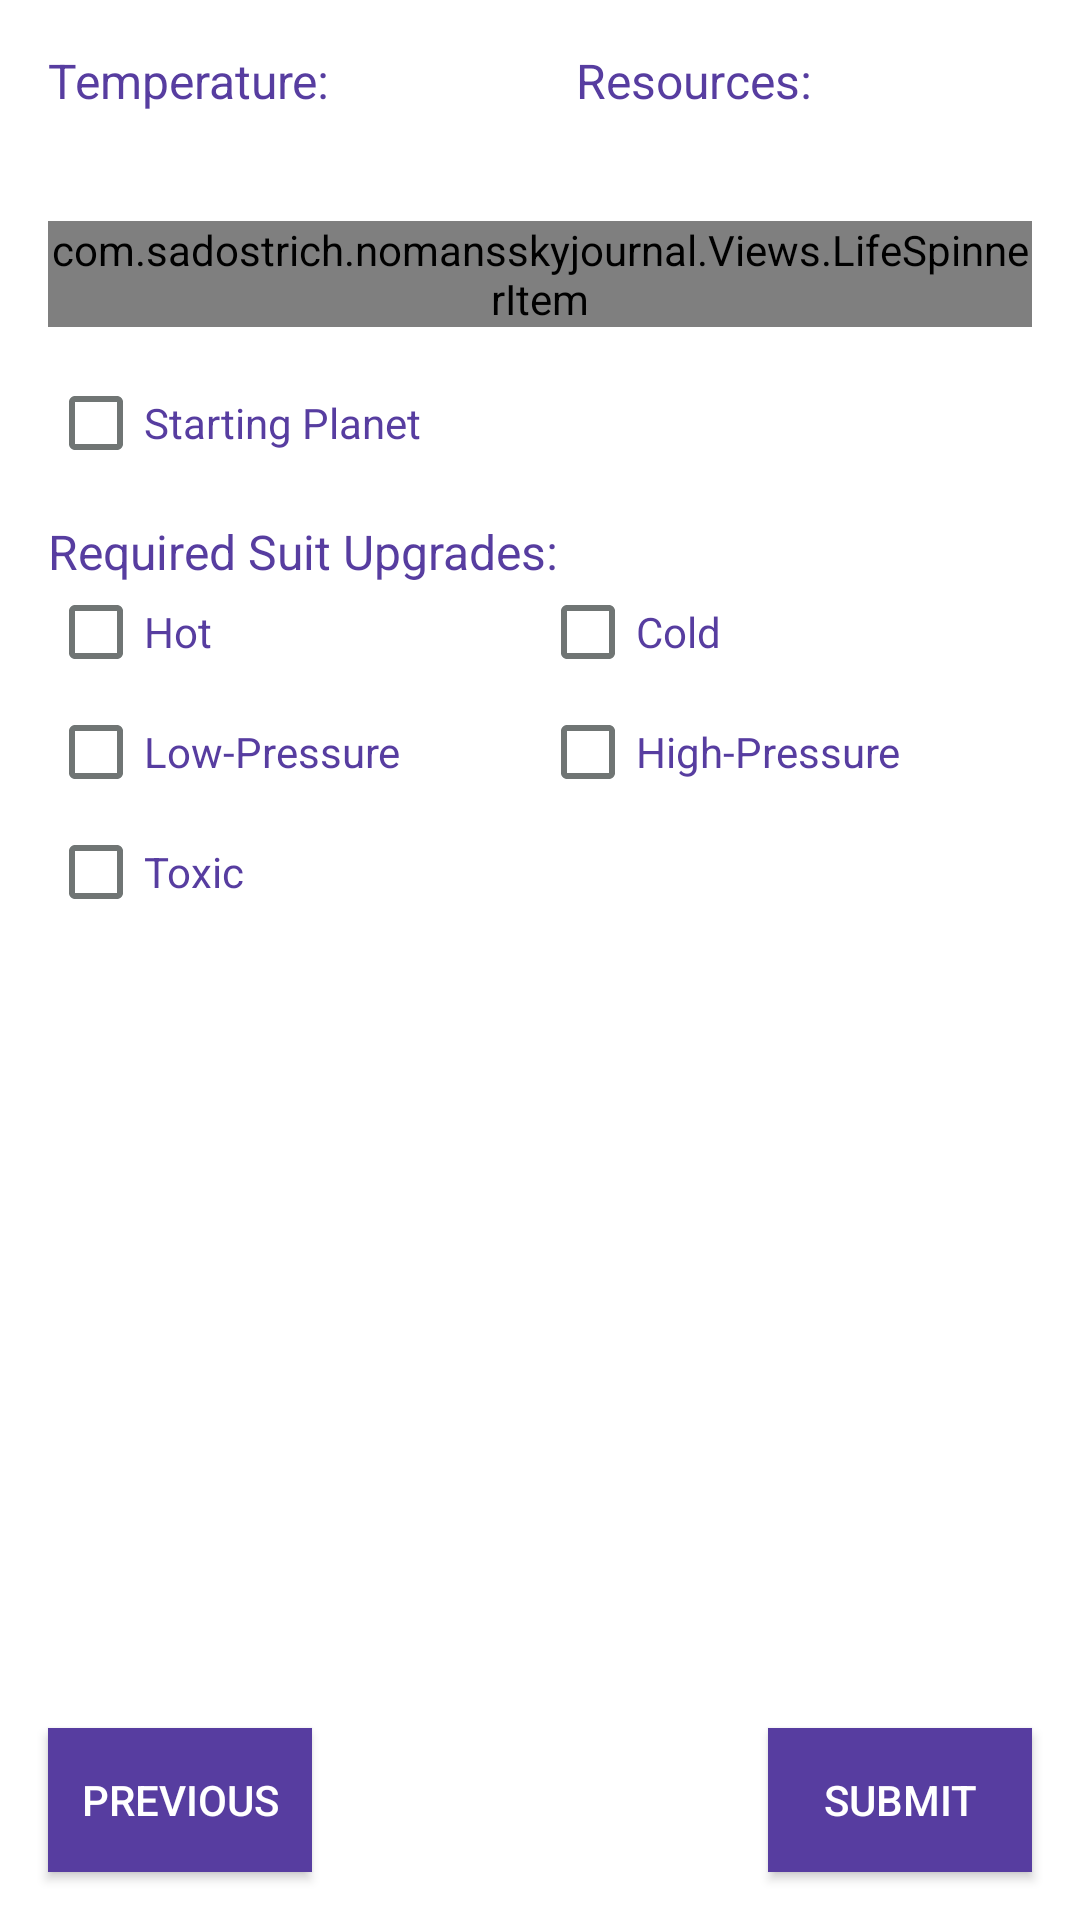

Android layout source for this screen:
<!-- AndroidManifest.xml: application theme AppTheme -->
<!-- res/layout/view_add_planet_discovery.xml -->
<?xml version="1.0" encoding="utf-8"?>
<FrameLayout xmlns:android="http://schemas.android.com/apk/res/android"
    android:layout_width="match_parent"
    android:layout_height="match_parent">

    <ScrollView
        android:layout_width="match_parent"
        android:layout_height="match_parent">

        <RelativeLayout
            android:layout_width="match_parent"
            android:layout_height="match_parent"
            android:padding="@dimen/d16">

            <LinearLayout
                android:id="@+id/layout_linear1"
                android:layout_width="match_parent"
                android:layout_height="wrap_content"
                android:layout_marginBottom="@dimen/d8"
                android:orientation="horizontal">

                <LinearLayout
                    android:layout_width="match_parent"
                    android:layout_height="wrap_content"
                    android:layout_marginEnd="@dimen/d4"
                    android:layout_weight="1"
                    android:orientation="vertical">

                    <TextView
                        android:layout_width="wrap_content"
                        android:layout_height="match_parent"
                        android:layout_marginBottom="@dimen/d4"
                        android:text="@string/label_temperature"
                        android:textColor="@color/planet_purple"
                        android:textSize="@dimen/ts16" />

                    <Spinner
                        android:id="@+id/spinner_planet_temperature"
                        android:layout_width="match_parent"
                        android:layout_height="wrap_content"
                        android:backgroundTint="@color/planet_purple" />
                </LinearLayout>

                <LinearLayout
                    android:layout_width="match_parent"
                    android:layout_height="wrap_content"
                    android:layout_marginStart="@dimen/d4"
                    android:layout_weight="1"
                    android:orientation="vertical">

                    <TextView
                        android:layout_width="wrap_content"
                        android:layout_height="match_parent"
                        android:layout_marginBottom="@dimen/d4"
                        android:layout_marginStart="@dimen/d8"
                        android:text="@string/label_resources"
                        android:textColor="@color/planet_purple"
                        android:textSize="@dimen/ts16" />

                    <Spinner
                        android:id="@+id/spinner_planet_resources"
                        android:layout_width="match_parent"
                        android:layout_height="wrap_content"
                        android:layout_marginStart="@dimen/d8"
                        android:layout_weight="1"
                        android:backgroundTint="@color/planet_purple" />
                </LinearLayout>
            </LinearLayout>

            <com.sadostrich.nomansskyjournal.Views.LifeSpinnerItem
                android:id="@+id/layout_linear2"
                android:layout_width="match_parent"
                android:layout_height="wrap_content"
                android:layout_below="@+id/layout_linear1"
                android:layout_marginBottom="@dimen/d16" />

            <CheckBox
                android:id="@+id/cb_starting_planet"
                android:layout_width="wrap_content"
                android:layout_height="wrap_content"
                android:layout_below="@+id/layout_linear2"
                android:layout_gravity="center"
                android:layout_marginBottom="@dimen/d16"
                android:buttonTint="@color/gray_dark"
                android:text="@string/starting_planet"
                android:textColor="@color/planet_purple" />

            <TextView
                android:id="@+id/tv_required_suit_upgrades"
                android:layout_width="wrap_content"
                android:layout_height="wrap_content"
                android:layout_below="@+id/cb_starting_planet"
                android:text="@string/label_required_suit_upgrades"
                android:textColor="@color/planet_purple"
                android:textSize="@dimen/ts16" />

            <LinearLayout
                android:id="@+id/layout_linear3"
                android:layout_width="match_parent"
                android:layout_height="wrap_content"
                android:layout_below="@+id/tv_required_suit_upgrades"
                android:layout_marginBottom="@dimen/d8"
                android:orientation="horizontal">

                <FrameLayout
                    android:layout_width="match_parent"
                    android:layout_height="wrap_content"
                    android:layout_weight="1">

                    <CheckBox
                        android:id="@+id/cb_hot"
                        android:layout_width="wrap_content"
                        android:layout_height="wrap_content"
                        android:buttonTint="@color/gray_dark"
                        android:text="@string/hot"
                        android:textColor="@color/planet_purple" />
                </FrameLayout>

                <FrameLayout
                    android:layout_width="match_parent"
                    android:layout_height="wrap_content"
                    android:layout_weight="1">

                    <CheckBox
                        android:id="@+id/cb_cold"
                        android:layout_width="wrap_content"
                        android:layout_height="wrap_content"
                        android:buttonTint="@color/gray_dark"
                        android:text="@string/cold"
                        android:textColor="@color/planet_purple" />
                </FrameLayout>
            </LinearLayout>

            <LinearLayout
                android:id="@+id/layout_linear4"
                android:layout_width="match_parent"
                android:layout_height="wrap_content"
                android:layout_below="@+id/layout_linear3"
                android:layout_marginBottom="@dimen/d8"
                android:orientation="horizontal">

                <FrameLayout
                    android:layout_width="match_parent"
                    android:layout_height="wrap_content"
                    android:layout_weight="1">

                    <CheckBox
                        android:id="@+id/cb_high_pressure"
                        android:layout_width="wrap_content"
                        android:layout_height="wrap_content"
                        android:buttonTint="@color/gray_dark"
                        android:text="@string/low_pressure"
                        android:textColor="@color/planet_purple" />
                </FrameLayout>

                <FrameLayout
                    android:layout_width="match_parent"
                    android:layout_height="wrap_content"
                    android:layout_weight="1">

                    <CheckBox
                        android:id="@+id/cb_low_pressure"
                        android:layout_width="wrap_content"
                        android:layout_height="wrap_content"
                        android:buttonTint="@color/gray_dark"
                        android:text="@string/high_pressure"
                        android:textColor="@color/planet_purple" />
                </FrameLayout>
            </LinearLayout>

            <CheckBox
                android:id="@+id/cb_toxic"
                android:layout_width="wrap_content"
                android:layout_height="wrap_content"
                android:layout_below="@+id/layout_linear4"
                android:buttonTint="@color/gray_dark"
                android:text="@string/toxic"
                android:textColor="@color/planet_purple" />

        </RelativeLayout>
    </ScrollView>

    <Button
        android:id="@+id/btn_previous_add_discovery"
        android:layout_width="wrap_content"
        android:layout_height="@dimen/d48"
        android:layout_gravity="bottom|start"
        android:layout_marginBottom="@dimen/d16"
        android:layout_marginStart="@dimen/d16"
        android:background="@color/planet_purple"
        android:text="@string/previous" />

    <Button
        android:id="@+id/btn_submit_discovery"
        android:layout_width="wrap_content"
        android:layout_height="@dimen/d48"
        android:layout_gravity="bottom|end"
        android:layout_marginBottom="@dimen/d16"
        android:layout_marginEnd="@dimen/d16"
        android:background="@color/planet_purple"
        android:text="@string/submit" />
</FrameLayout>
<!-- resources referenced by this layout -->
<resources>
  <color name="gray_dark">@color/ship_gray_dark</color>
  <color name="planet_purple">#573da0</color>
  <dimen name="d16">16dp</dimen>
  <dimen name="d4">4dp</dimen>
  <dimen name="d48">48dp</dimen>
  <dimen name="d8">8dp</dimen>
  <dimen name="ts16">16sp</dimen>
  <string name="cold">Cold</string>
  <string name="high_pressure">High-Pressure</string>
  <string name="hot">Hot</string>
  <string name="label_required_suit_upgrades">Required  Suit Upgrades:</string>
  <string name="label_resources">Resources:</string>
  <string name="label_temperature">Temperature:</string>
  <string name="low_pressure">Low-Pressure</string>
  <string name="previous">Previous</string>
  <string name="starting_planet">Starting Planet</string>
  <string name="submit">Submit</string>
  <string name="toxic">Toxic</string>
  <style name="AppTheme" parent="Theme.AppCompat.Light.DarkActionBar">
          
          <item name="colorPrimary">@color/primary</item>
          <item name="colorPrimaryDark">@color/primary_dark</item>
          <item name="colorAccent">@color/accent</item>
      </style>
  <color name="ship_gray_dark">#707574</color>
  <color name="primary">#0F4362</color>
  <color name="primary_dark">#170f31</color>
  <color name="accent">#dd4b41</color>
</resources>
